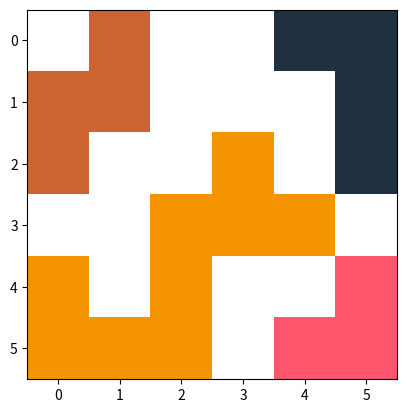
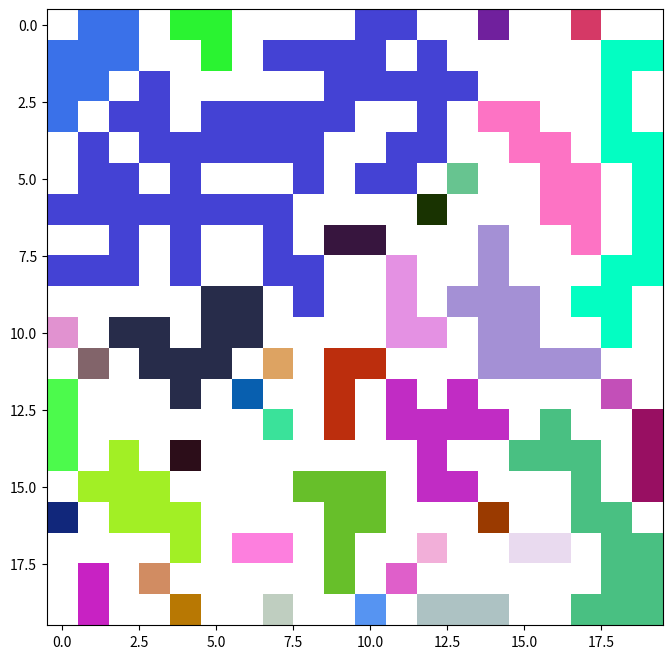

Here is the Python script that generated these plots, in order:
# -*- coding: utf-8 -*-
import matplotlib.pyplot as plt
import matplotlib.colors as mcolors
import random
import numpy as np

def check_neighbours(rows, cols, color):
  #check whether upper cell is black
  if rows-1>=0 and matrix[rows-1][cols] == 1:
    matrix[rows-1][cols] = color
    #call checkNeighbours function from within itself
    check_neighbours(rows-1, cols, color)

  #check whether lower cell is black
  if rows+1<len(matrix) and matrix[rows+1][cols] == 1:
    matrix[rows+1][cols] = color
    #call checkNeighbours function from within itself
    check_neighbours(rows+1, cols, color)

  #check whether left cell is black
  if cols-1>=0 and matrix[rows][cols-1] == 1:
    matrix[rows][cols-1] = color
    #call checkNeighbours function from within itself
    check_neighbours(rows, cols-1, color)

  #check whether right cell is black
  if cols+1<len(matrix) and matrix[rows][cols+1] == 1:
    matrix[rows][cols+1] = color
    #call checkNeighbours function from within itself
    check_neighbours(rows, cols+1, color)


# Create a random hexcolor code
def random_color(colorset):
  while True:
    random_color = "#"+''.join([random.choice('0123456789ABCDEF') for i in range(6)])
    if random_color != '#FFFFFF' and random_color not in colorset:
      colorset.add(random_color)
      return random_color


def neighbours(matrix):
  # Create for loop that run through every cell in matrix
  # Generate color, assign color to the cell and call check_neighbours when find an uncolored black cell.
  # Assign white color when find a white cell with mcolors.to_rgb('#FFFFFF').
  colorset = set()
  for row in range(0,len(matrix)):
    for column in range(0,len(matrix[row])):
      # found uncolored black cell
      if matrix[row][column] == 1:
        #create random color with 
        color =  mcolors.to_rgb(random_color(colorset))
        matrix[row][column] = color
        # expands color to neighbours
        check_neighbours(row, column, color)
      # found uncolored white cell
      elif matrix[row][column] == 0 :
        matrix[row][column] =  mcolors.to_rgb('#FFFFFF')


if __name__ == '__main__':
  """
  Define Input Matrix :
    0 : white
    1 : black
  Instructions!!:
    This program will colorize input matrix by grouping adjacency cells into the same color.
  """

  # Initialized input matrix
  matrix = [[0,1,0,0,1,1],[1,1,0,0,0,1],[1,0,0,1,0,1],[0,0,1,1,1,0],[1,0,1,0,0,1],[1,1,1,0,1,1]];
  neighbours(matrix)
  plt.imshow(matrix)
  plt.show()


  # Create random matrix 
  matrix = np.random.choice([0, 1], size=(20,20), p=[2./4, 2./4]).tolist()
  neighbours(matrix)
  plt.figure(figsize=(8,8))
  plt.imshow(matrix)
  plt.show()